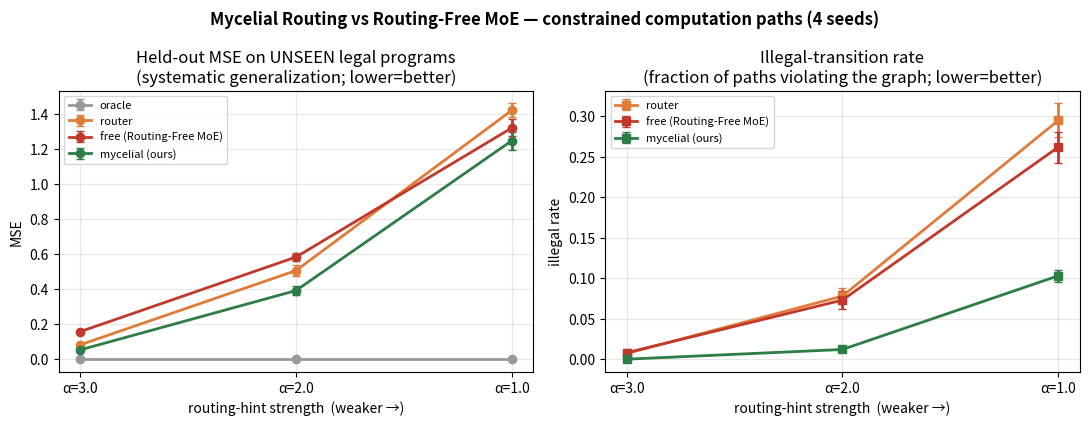

Python code for this plot:
import matplotlib
matplotlib.use("Agg")
import matplotlib.pyplot as plt
import numpy as np

alphas = [3.0, 2.0, 1.0]
x = [0, 1, 2]
# means/stds from mycelial_final.py (4 seeds)
mse = {
 "oracle":   ([0.001,0.001,0.001],[0,0,0]),
 "router":   ([0.083,0.506,1.419],[0.007,0.031,0.039]),
 "free (Routing-Free MoE)": ([0.158,0.583,1.319],[0.003,0.024,0.049]),
 "mycelial (ours)": ([0.054,0.392,1.246],[0.007,0.026,0.051]),
}
ill = {
 "router":   ([0.007,0.078,0.295],[0.003,0.010,0.021]),
 "free (Routing-Free MoE)": ([0.008,0.073,0.262],[0.004,0.011,0.019]),
 "mycelial (ours)": ([0.000,0.012,0.103],[0.000,0.002,0.007]),
}
col = {"oracle":"#999","router":"#e07b39","free (Routing-Free MoE)":"#c0392b","mycelial (ours)":"#2d7d46"}
fig, ax = plt.subplots(1, 2, figsize=(11, 4.3))
for k,(m,s) in mse.items():
    ax[0].errorbar(x, m, yerr=s, marker='o', capsize=3, lw=2, color=col[k], label=k)
ax[0].set_title("Held-out MSE on UNSEEN legal programs\n(systematic generalization; lower=better)")
ax[0].set_ylabel("MSE"); ax[0].set_xticks(x); ax[0].set_xticklabels([f"α={a}" for a in alphas])
ax[0].set_xlabel("routing-hint strength  (weaker →)"); ax[0].legend(fontsize=8); ax[0].grid(alpha=.3)
for k,(m,s) in ill.items():
    ax[1].errorbar(x, m, yerr=s, marker='s', capsize=3, lw=2, color=col[k], label=k)
ax[1].set_title("Illegal-transition rate\n(fraction of paths violating the graph; lower=better)")
ax[1].set_ylabel("illegal rate"); ax[1].set_xticks(x); ax[1].set_xticklabels([f"α={a}" for a in alphas])
ax[1].set_xlabel("routing-hint strength  (weaker →)"); ax[1].legend(fontsize=8); ax[1].grid(alpha=.3)
fig.suptitle("Mycelial Routing vs Routing-Free MoE — constrained computation paths (4 seeds)", fontweight='bold')
fig.tight_layout()
fig.savefig("mycelial_result.png", dpi=130)
print("saved mycelial_result.png")
